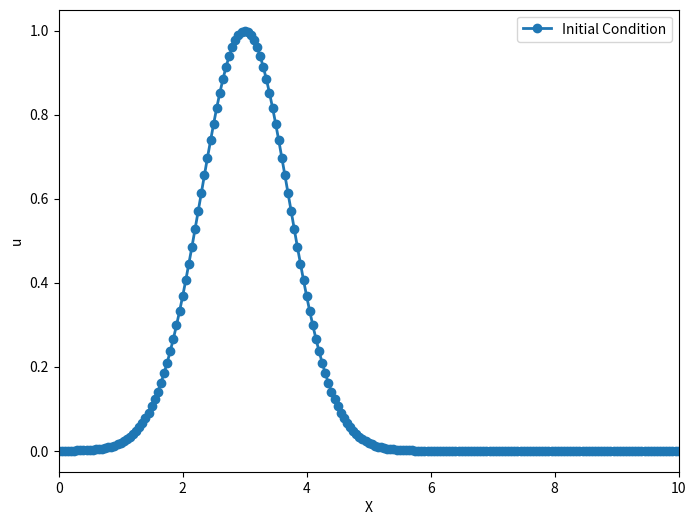
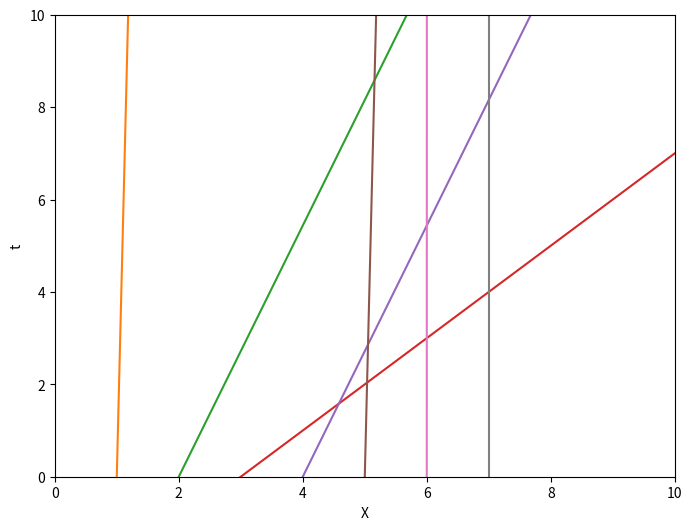
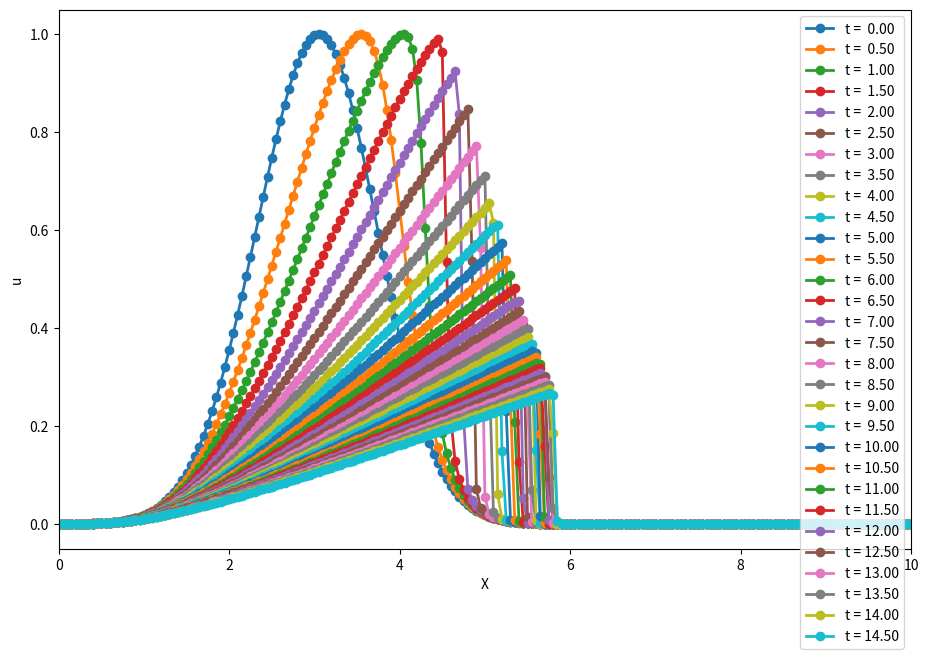

Recreate these plots in Python, in order.
import matplotlib.pyplot as plt
import numpy as np
# %matplotlib inline
# 求解Burgers方程。
# 初始条件为exp(-(x-1)^2)之间的正弦函数,加了耗散项
L = 10
nx = 201
dx = L/(nx-1)
dt = 0.05

x = np.linspace(0, L, nx)
un = np.empty(nx)

# initial condition
u = np.array(np.exp(-(x-3)**2))

plt.figure(figsize=(8, 6), dpi=100)
plt.plot(x, u, marker='o', lw=2, label='Initial Condition')
plt.xlim([0, L])
plt.legend()
plt.xlabel("X")
plt.ylabel("u")
plt.show()

# 特征线

plt.figure(figsize=(8, 6), dpi=100)
i0 = 0
plt.plot(x, (x-x[i0])/u[i0])
i0 = 20
plt.plot(x, (x-x[i0])/u[i0])
i0 = 40
plt.plot(x, (x-x[i0])/u[i0])
i0 = 60
plt.plot(x, (x-x[i0])/u[i0])
i0 = 80
plt.plot(x, (x-x[i0])/u[i0])
i0 = 100
plt.plot(x, (x-x[i0])/u[i0])
i0 = 120
plt.plot(x, (x-x[i0])/u[i0])
i0 = 140
plt.plot(x, (x-x[i0])/u[i0])
plt.ylim(0, 10)
plt.xlim(0, 10)
plt.xlabel("X")
plt.ylabel("t")
plt.show()


# keep using shift+Enter to evolve this shock wave.
plt.figure(figsize=(11, 7), dpi=100)
#plt.plot(x,u, marker='o', lw=2, label='nt = 0')

nt = 300
print("nt =  ", nt)
for n in range(nt):
    un = u.copy()
    for i in range(1, nx-1):
        u[i] = un[i] - un[i] * dt / dx * (un[i] - un[i-1])

    u[0] = 0
    u[-1] = 0
    if (n % 10) == 0:
        plt.plot(x, u, marker='o', lw=2, label='t = %5.2f' % (n*dt))
# 't = %6f'%t+'    i = %6f'%i)\n
plt.xlim([0, 10])
#plt.ylim([-1, 1])
plt.xlabel("X")
plt.ylabel("u")
plt.legend()
